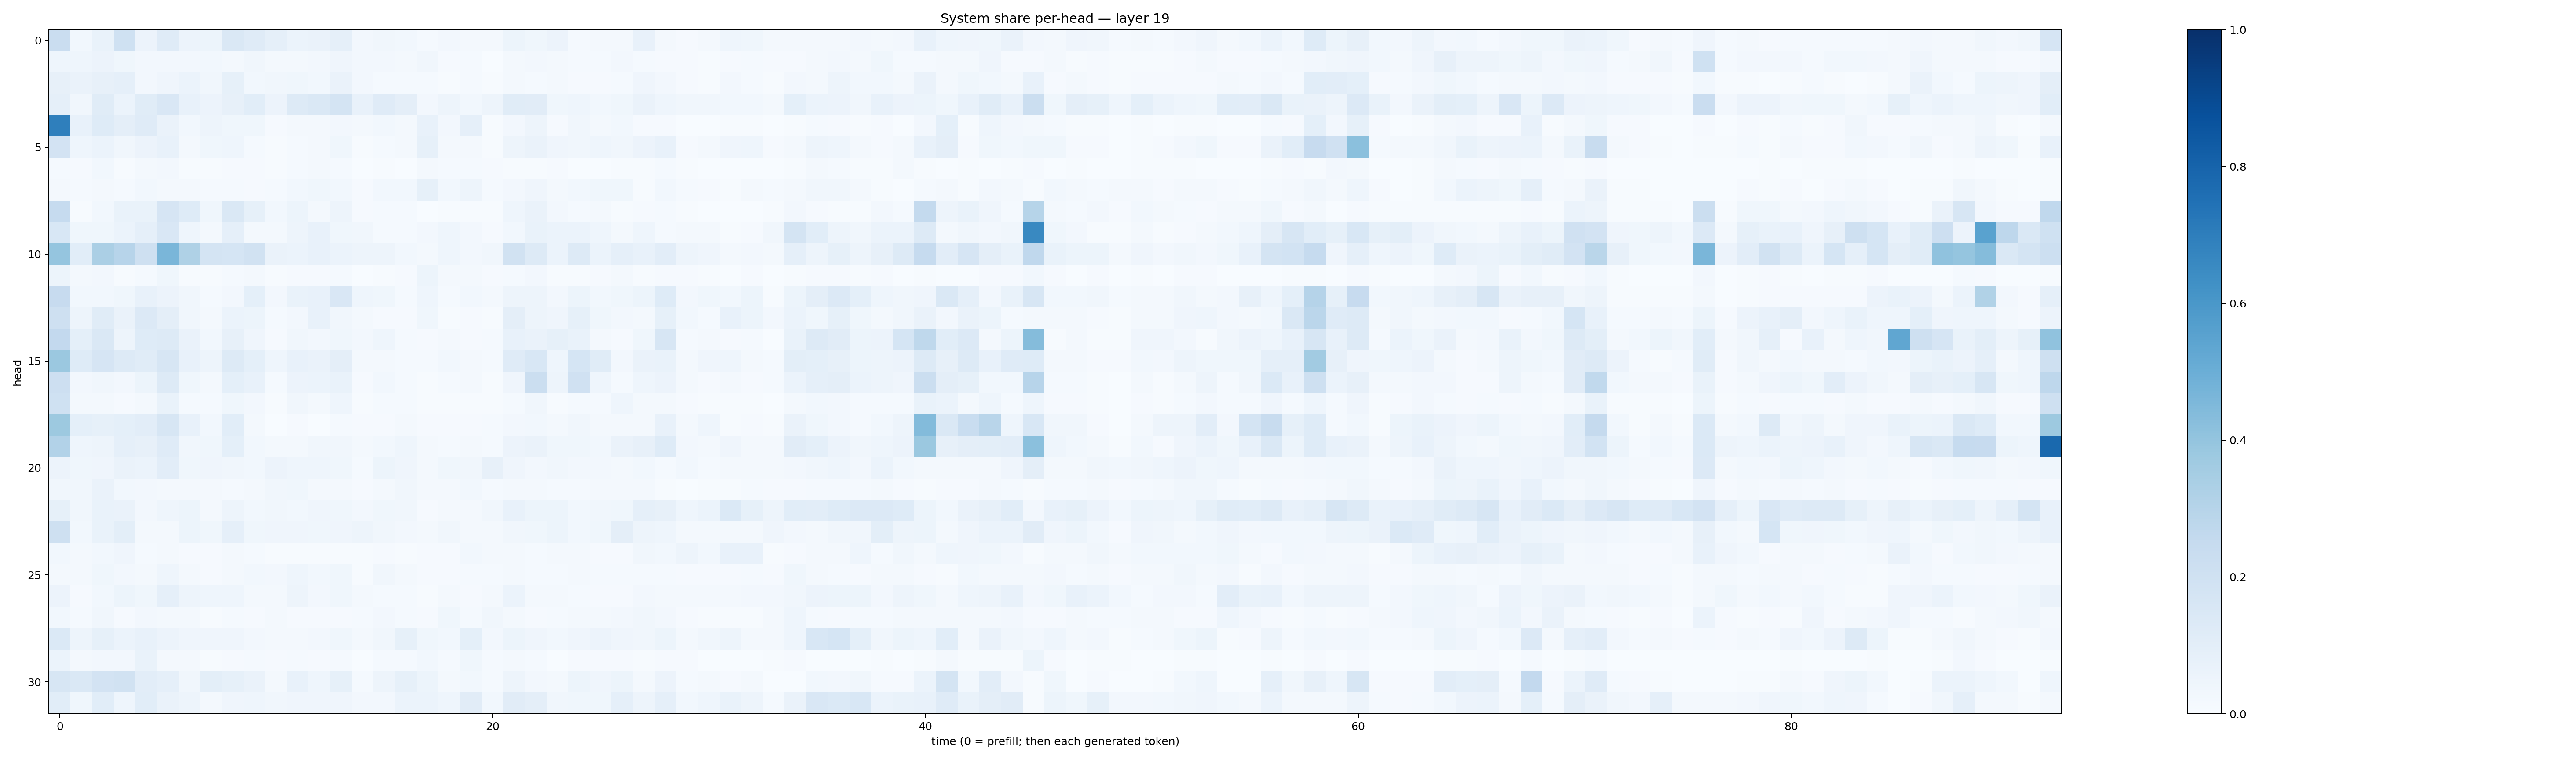

Values plotted in this chart, from the file beside it:
0.22820732, 0.030764699, 0.06943425, 0.20218322, 0.056521527, 0.11917786, 0.056799114, 0.05417291, 0.14384116, 0.11977515, 0.0892161, 0.06164263, 0.06359243, 0.08623956, 0.024607105, 0.032390174, 0.02863454, 0.013772528, 0.024094088, 0.01675607, 0.01642123, 0.053913165, 0.03838942, 0.05491999
0.04527, 0.04502, 0.05747, 0.0362, 0.02536, 0.02409, 0.02498, 0.02921, 0.02026, 0.03166, 0.01997, 0.0217, 0.02623, 0.04114, 0.02535, 0.02371, 0.01696, 0.03352, 0.008372, 0.01311, 0.003779, 0.01723, 0.02391, 0.01815
0.08177, 0.06533, 0.08067, 0.08756, 0.02634, 0.03934, 0.05904, 0.03278, 0.08427, 0.02954, 0.0317, 0.03864, 0.02849, 0.06626, 0.02604, 0.0144, 0.01312, 0.01391, 0.007231, 0.01394, 0.006936, 0.02101, 0.01263, 0.01835
0.08623, 0.03398, 0.1143, 0.0593, 0.1162, 0.1494, 0.07349, 0.05656, 0.0818, 0.1081, 0.05818, 0.1268, 0.1454, 0.1797, 0.07503, 0.121, 0.09591, 0.02391, 0.04791, 0.03008, 0.04765, 0.1149, 0.1103, 0.03676
0.6917, 0.07784, 0.1228, 0.0939, 0.1173, 0.06452, 0.03124, 0.04935, 0.03856, 0.03748, 0.01071, 0.0163, 0.01786, 0.02556, 0.01582, 0.0303, 0.01861, 0.07637, 0.02532, 0.08681, 0.007262, 0.02702, 0.04722, 0.01028
0.1823, 0.04406, 0.06096, 0.03457, 0.05727, 0.07603, 0.02019, 0.03599, 0.04314, 0.0145, 0.006151, 0.0129, 0.01813, 0.03658, 0.006892, 0.01274, 0.02159, 0.08379, 0.01745, 0.02061, 0.0074, 0.04695, 0.06637, 0.04202
0.01489, 0.009429, 0.03072, 0.007146, 0.01671, 0.0252, 0.007774, 0.005023, 0.00788, 0.01091, 0.004435, 0.01261, 0.01575, 0.01177, 0.003318, 0.004387, 0.003888, 0.01668, 0.01343, 0.01391, 0.008863, 0.006516, 0.004874, 0.007923
0.01849, 0.01187, 0.0204, 0.01532, 0.03111, 0.01593, 0.01594, 0.01208, 0.01193, 0.009171, 0.01359, 0.02788, 0.03688, 0.03076, 0.0104, 0.02768, 0.02802, 0.08511, 0.02886, 0.04959, 0.01555, 0.02634, 0.04159, 0.01815
0.2472, 0.004148, 0.02949, 0.0695, 0.06954, 0.1663, 0.1221, 0.03667, 0.1426, 0.08357, 0.0274, 0.05377, 0.0189, 0.04749, 0.008698, 0.01362, 0.01353, 0.003665, 0.006915, 0.006161, 0.00391, 0.04422, 0.06562, 0.02644
0.1559, 0.03646, 0.03564, 0.05926, 0.08656, 0.1496, 0.04496, 0.01784, 0.08788, 0.01745, 0.02111, 0.04736, 0.07325, 0.03714, 0.03269, 0.01507, 0.01201, 0.02449, 0.04632, 0.02508, 0.009593, 0.02918, 0.06891, 0.05922
0.3974, 0.1075, 0.334, 0.2948, 0.2055, 0.4647, 0.3216, 0.1741, 0.1693, 0.1889, 0.06555, 0.06174, 0.07325, 0.06076, 0.04726, 0.04814, 0.02975, 0.01836, 0.04546, 0.02547, 0.0335, 0.1934, 0.126, 0.05962
0.05329, 0.02217, 0.02417, 0.004146, 0.01345, 0.0371, 0.006995, 0.0075, 0.01476, 0.01753, 0.005242, 0.008819, 0.008586, 0.01371, 0.002879, 0.007144, 0.008049, 0.05148, 0.01895, 0.01687, 0.007938, 0.01508, 0.02453, 0.004327
0.244, 0.02886, 0.03027, 0.03808, 0.07126, 0.05769, 0.03258, 0.01368, 0.02706, 0.09069, 0.02576, 0.06993, 0.07559, 0.1508, 0.0443, 0.03691, 0.01535, 0.04684, 0.01474, 0.02791, 0.01589, 0.04988, 0.04785, 0.02526
0.2064, 0.04769, 0.1164, 0.06393, 0.1336, 0.09598, 0.03135, 0.02078, 0.06128, 0.05281, 0.01346, 0.02691, 0.07423, 0.03212, 0.02136, 0.009099, 0.008052, 0.03633, 0.006772, 0.01096, 0.004259, 0.09528, 0.04935, 0.04222
0.2597, 0.09221, 0.1448, 0.05025, 0.1223, 0.1289, 0.06264, 0.03099, 0.07982, 0.04176, 0.008827, 0.03227, 0.02516, 0.03562, 0.02396, 0.04356, 0.01214, 0.00883, 0.01642, 0.008169, 0.01301, 0.07199, 0.06438, 0.0849
0.3802, 0.1218, 0.1673, 0.1302, 0.1159, 0.1631, 0.0719, 0.0473, 0.1289, 0.09312, 0.04355, 0.07421, 0.06508, 0.09755, 0.0158, 0.0173, 0.01294, 0.01259, 0.0274, 0.02042, 0.01474, 0.1175, 0.1561, 0.04599
0.2144, 0.02368, 0.03309, 0.02513, 0.05451, 0.1271, 0.03566, 0.01965, 0.09219, 0.07413, 0.01328, 0.05506, 0.0606, 0.06953, 0.009504, 0.02982, 0.01262, 0.00437, 0.01389, 0.0172, 0.004299, 0.04158, 0.2253, 0.04926
0.2013, 0.01895, 0.0212, 0.009548, 0.01677, 0.06826, 0.01262, 0.01213, 0.03863, 0.02495, 0.005871, 0.0329, 0.02243, 0.04337, 0.004601, 0.01364, 0.01202, 0.006359, 0.006995, 0.005649, 0.005823, 0.01196, 0.03186, 0.006646
0.3782, 0.09327, 0.08559, 0.09248, 0.1052, 0.1616, 0.07244, 0.03065, 0.1074, 0.01638, 0.003704, 0.008539, 0.003507, 0.01388, 0.009865, 0.0105, 0.01655, 0.009081, 0.00984, 0.00808, 0.01214, 0.02435, 0.02755, 0.01777
0.3108, 0.04677, 0.04889, 0.08603, 0.0815, 0.1189, 0.03378, 0.03708, 0.09266, 0.03007, 0.02083, 0.02271, 0.03382, 0.03483, 0.02016, 0.02894, 0.04403, 0.0178, 0.01498, 0.02166, 0.01225, 0.05657, 0.06283, 0.03768
0.05858, 0.03642, 0.0395, 0.06344, 0.05893, 0.1024, 0.0356, 0.04233, 0.03249, 0.02798, 0.05516, 0.04565, 0.04611, 0.0364, 0.01382, 0.05248, 0.04069, 0.02246, 0.03557, 0.03234, 0.07895, 0.04077, 0.02515, 0.03429
0.0333, 0.033, 0.06388, 0.02809, 0.02403, 0.02083, 0.01652, 0.02066, 0.0135, 0.01795, 0.03254, 0.03651, 0.01877, 0.02303, 0.01022, 0.02208, 0.03279, 0.02183, 0.02111, 0.0274, 0.01388, 0.02015, 0.02193, 0.01257
0.08393, 0.03257, 0.06742, 0.06267, 0.02356, 0.04378, 0.05089, 0.02142, 0.0499, 0.03115, 0.03275, 0.02988, 0.03914, 0.03779, 0.02681, 0.03585, 0.03391, 0.009251, 0.01991, 0.01864, 0.03372, 0.07294, 0.0516, 0.05435
0.2086, 0.02817, 0.06966, 0.09801, 0.02148, 0.01715, 0.05093, 0.03777, 0.08676, 0.03861, 0.04043, 0.03932, 0.03565, 0.04207, 0.04705, 0.03217, 0.02456, 0.01947, 0.03198, 0.0229, 0.01792, 0.03365, 0.03751, 0.05271
0.03108, 0.0187, 0.02909, 0.04219, 0.01329, 0.01787, 0.01126, 0.0103, 0.02125, 0.01313, 0.005729, 0.007102, 0.006624, 0.006881, 0.007445, 0.01154, 0.00764, 0.009223, 0.009143, 0.02829, 0.02046, 0.01749, 0.01293, 0.01898
0.01693, 0.01685, 0.0385, 0.02472, 0.01961, 0.04472, 0.0166, 0.008073, 0.01923, 0.02886, 0.02573, 0.04591, 0.02993, 0.03672, 0.005073, 0.03175, 0.02336, 0.00834, 0.008652, 0.01514, 0.01279, 0.02167, 0.01561, 0.01237
0.0582, 0.01025, 0.0278, 0.05181, 0.0371, 0.0881, 0.04815, 0.04449, 0.04659, 0.02174, 0.02235, 0.04816, 0.02652, 0.03631, 0.01608, 0.01324, 0.01364, 0.007405, 0.02233, 0.01125, 0.02183, 0.06033, 0.02219, 0.01963
0.02884, 0.01294, 0.03271, 0.009653, 0.02619, 0.01864, 0.01767, 0.007715, 0.01243, 0.01117, 0.0223, 0.01047, 0.01143, 0.01126, 0.01284, 0.02537, 0.01302, 0.0111, 0.03692, 0.01296, 0.03261, 0.01988, 0.009346, 0.01392
0.1374, 0.04839, 0.08214, 0.05863, 0.07297, 0.05718, 0.04148, 0.0394, 0.04061, 0.02652, 0.01679, 0.01733, 0.02545, 0.03713, 0.01796, 0.03353, 0.08484, 0.03854, 0.02832, 0.0903, 0.02542, 0.05287, 0.03955, 0.02936
0.06044, 0.02113, 0.02581, 0.0267, 0.06985, 0.02059, 0.02317, 0.006774, 0.007828, 0.01439, 0.01159, 0.01374, 0.01027, 0.01529, 0.001405, 0.01526, 0.0135, 0.03, 0.01273, 0.03646, 0.0122, 0.01888, 0.0147, 0.002236
0.1569, 0.1456, 0.1822, 0.19, 0.1039, 0.08644, 0.03471, 0.1006, 0.08217, 0.06455, 0.02308, 0.07145, 0.04419, 0.08509, 0.01345, 0.04946, 0.0849, 0.05148, 0.01623, 0.02874, 0.0119, 0.05038, 0.02522, 0.02052
0.1081, 0.03516, 0.106, 0.0461, 0.1083, 0.0641, 0.04809, 0.02026, 0.03922, 0.04503, 0.03214, 0.0425, 0.04015, 0.04003, 0.02363, 0.02572, 0.06046, 0.0593, 0.04669, 0.1096, 0.0297, 0.1112, 0.09656, 0.03208
